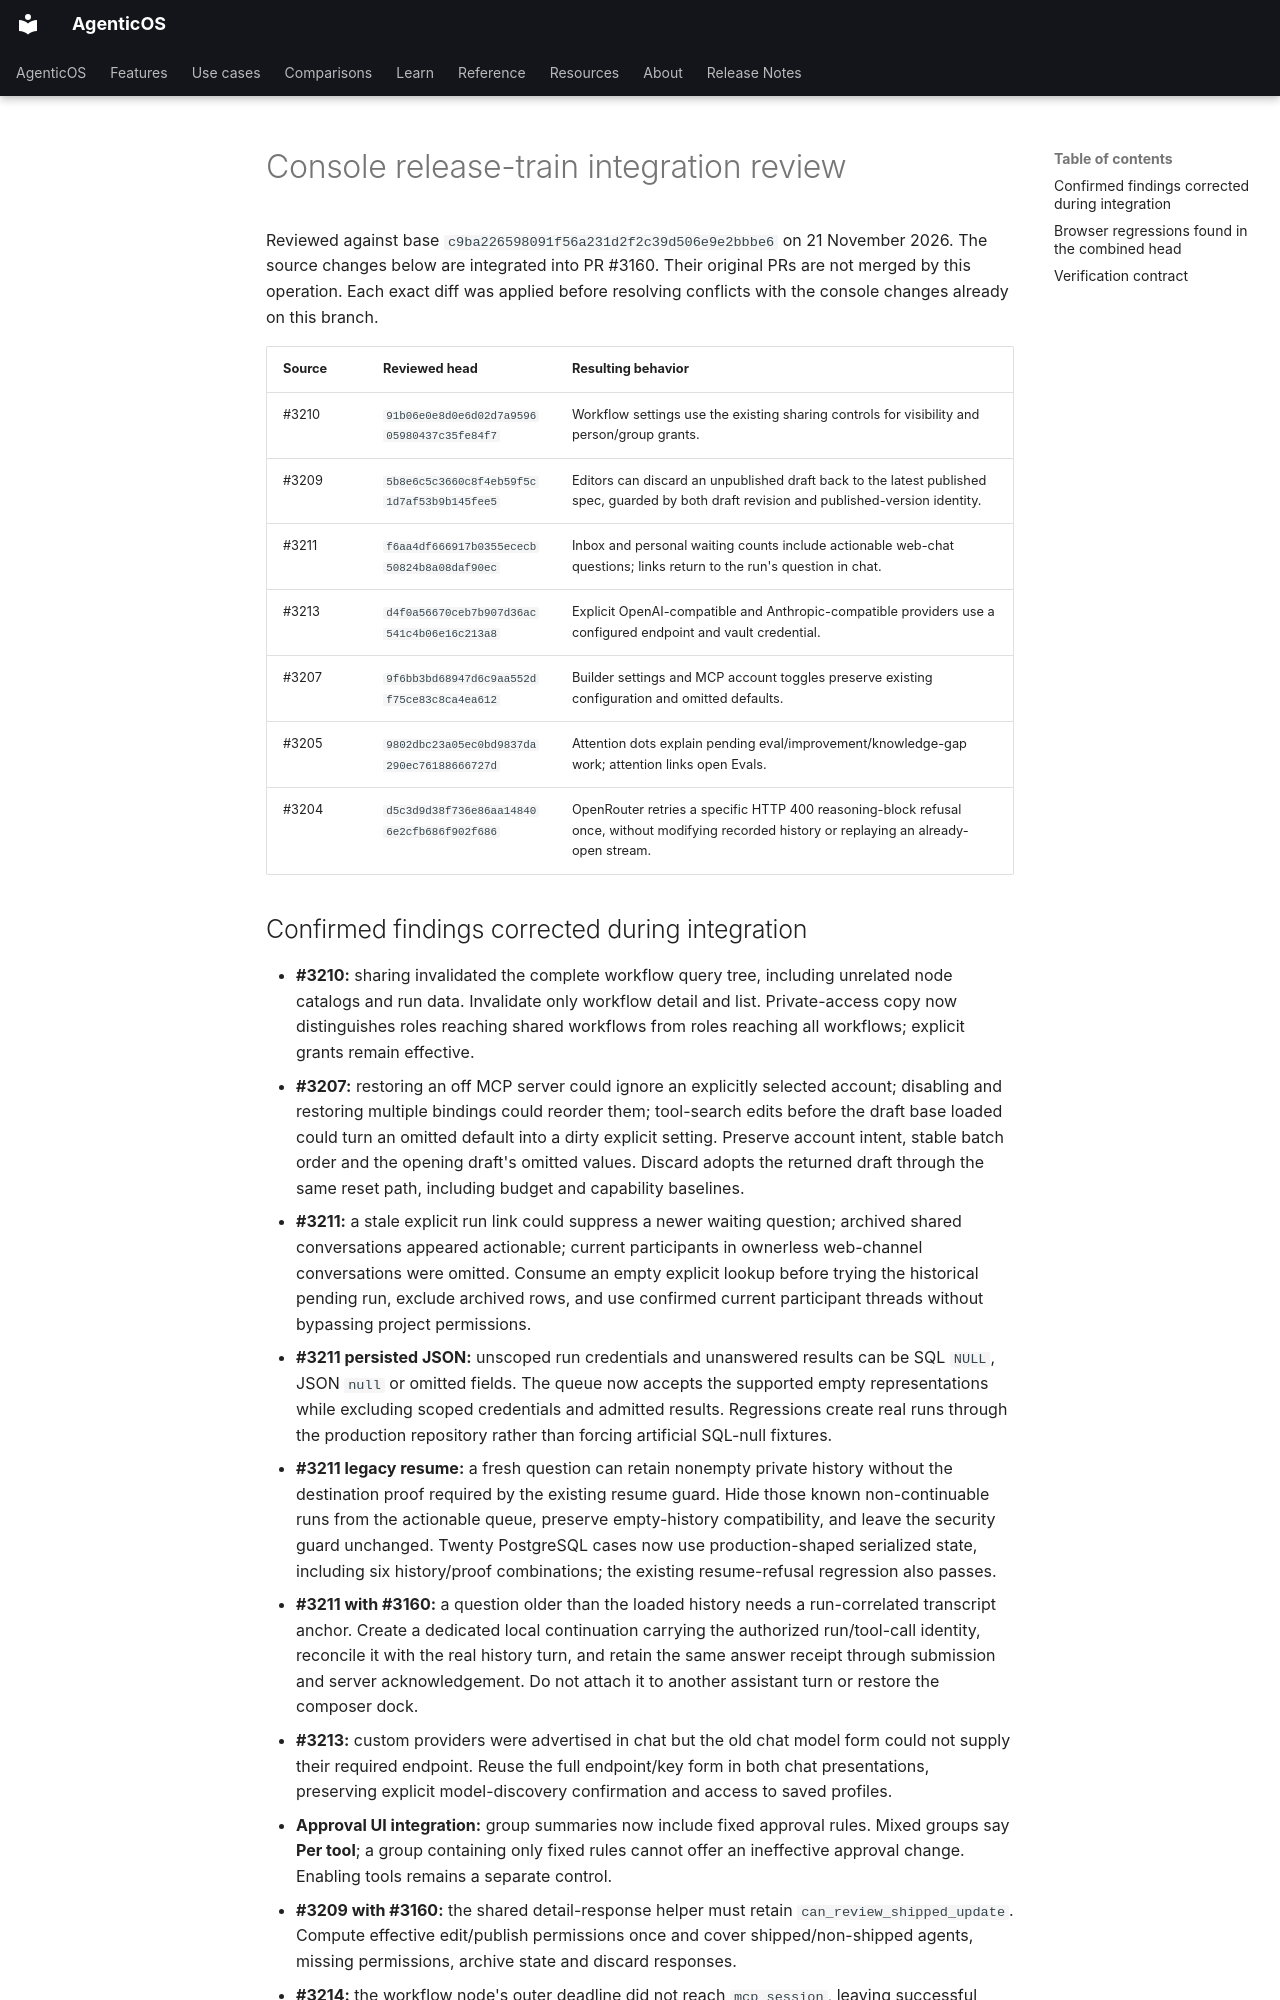

repository: vstorm-co/agenticos · page: design/pr-3160-integration-review/index.html · generator: mkdocs

# Console release-train integration review

Reviewed against base `c9ba226598091f56a231d2f2c39d506e9e2bbbe6` on 21 November 2026. The source changes below are integrated into PR #3160. Their original PRs are not merged by this operation. Each exact diff was applied before resolving conflicts with the console changes already on this branch.

| Source | Reviewed head | Resulting behavior |
| --- | --- | --- |
| #3210 | `91b06e0e8d0e6d02d7a959605980437c35fe84f7` | Workflow settings use the existing sharing controls for visibility and person/group grants. |
| #3209 | `5b8e6c5c3660c8f4eb59f5c1d7af53b9b145fee5` | Editors can discard an unpublished draft back to the latest published spec, guarded by both draft revision and published-version identity. |
| #3211 | `f6aa4df666917b0355ececb50824b8a08daf90ec` | Inbox and personal waiting counts include actionable web-chat questions; links return to the run's question in chat. |
| #3213 | `d4f0a56670ceb7b907d36ac541c4b06e16c213a8` | Explicit OpenAI-compatible and Anthropic-compatible providers use a configured endpoint and vault credential. |
| #3207 | `9f6bb3bd68947d6c9aa552df75ce83c8ca4ea612` | Builder settings and MCP account toggles preserve existing configuration and omitted defaults. |
| #3205 | `9802dbc23a05ec0bd9837da290ec76188666727d` | Attention dots explain pending eval/improvement/knowledge-gap work; attention links open Evals. |
| #3204 | `d5c3d9d38f736e86aa148406e2cfb686f902f686` | OpenRouter retries a specific HTTP 400 reasoning-block refusal once, without modifying recorded history or replaying an already-open stream. |
